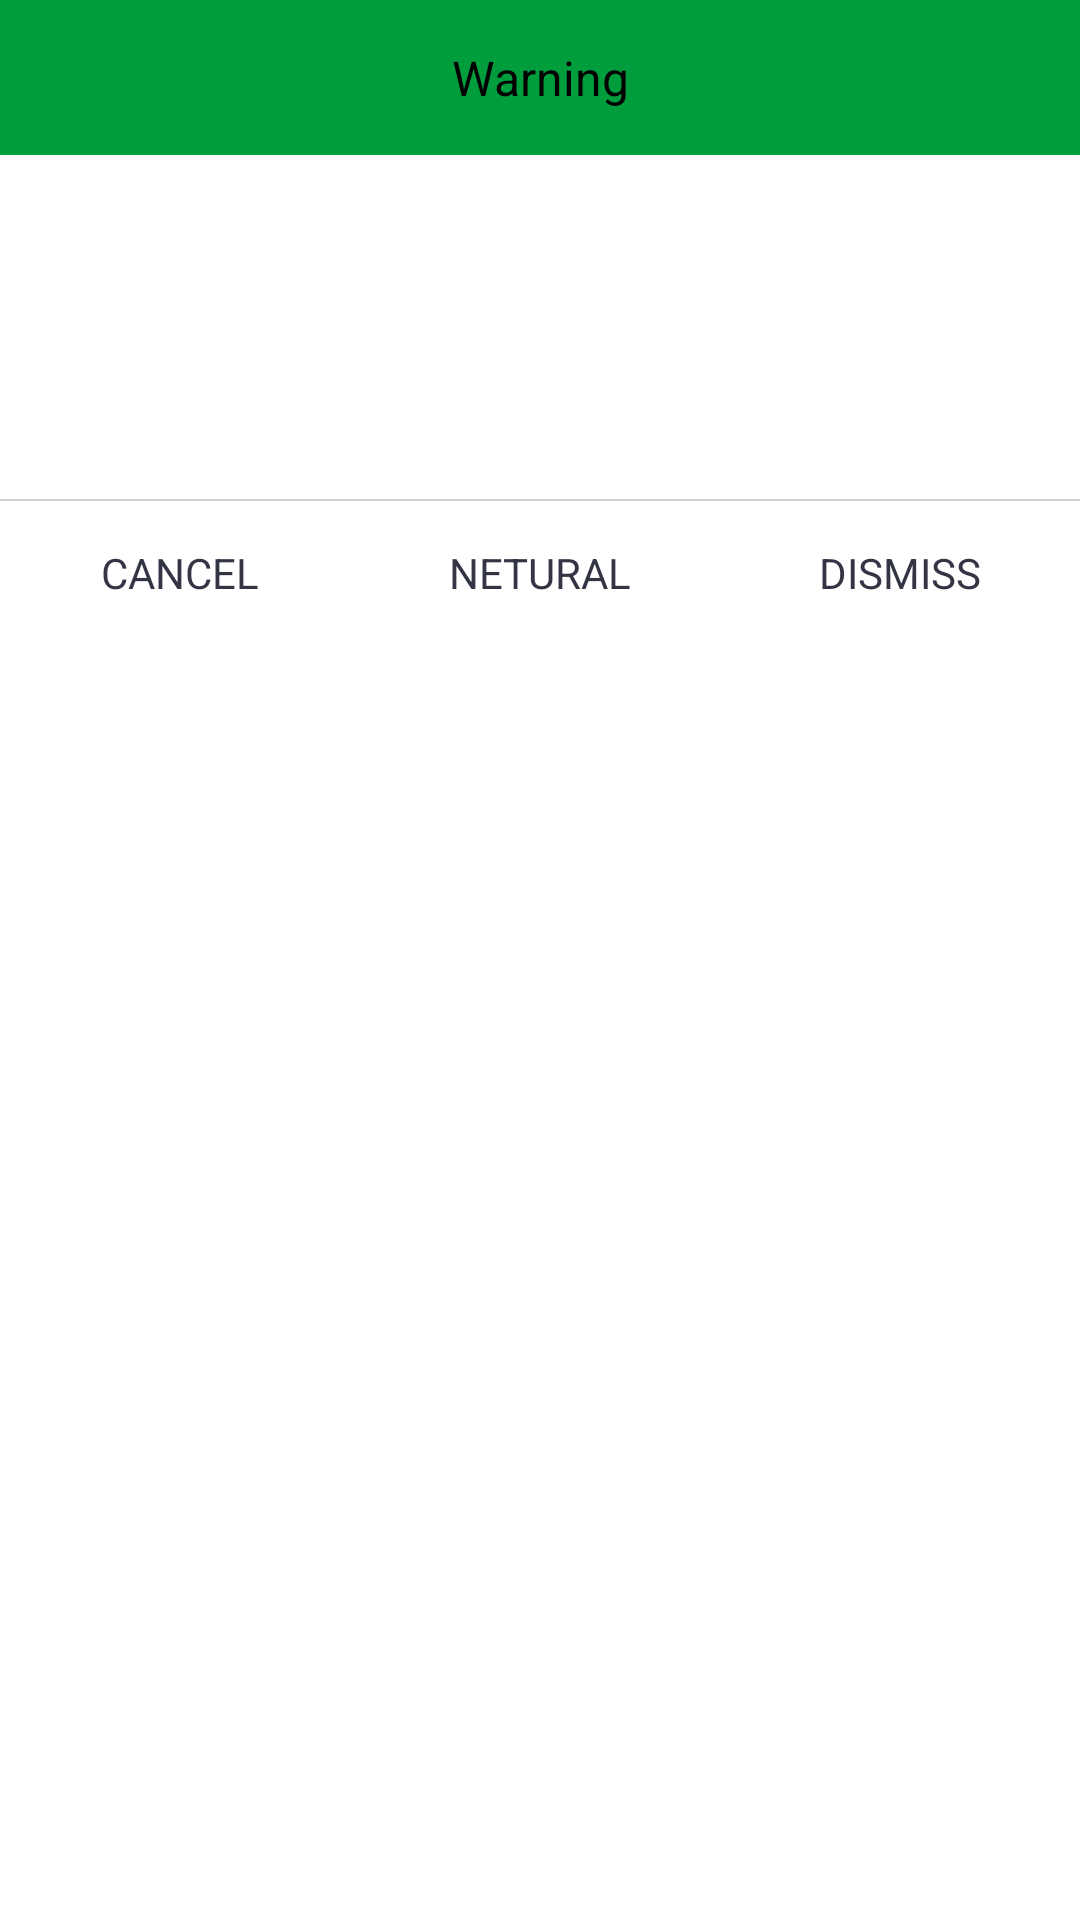

Reconstruct the res/layout file that produces this screen, plus the resources it refers to.
<!-- AndroidManifest.xml: application theme AppTheme -->
<!-- res/layout/dialog_generic.xml -->
<?xml version="1.0" encoding="utf-8"?>
<RelativeLayout xmlns:android="http://schemas.android.com/apk/res/android"
    xmlns:tools="http://schemas.android.com/tools"
    android:layout_width="match_parent"
    android:layout_height="wrap_content"
    android:background="#ffffffff"
    android:clickable="false"
    android:minWidth="300dp">

    <TextView
        android:id="@+id/dialog_title"
        android:layout_width="match_parent"
        android:layout_height="wrap_content"
        android:background="@color/app_button_green_color"
        android:gravity="center"
        android:paddingBottom="15dp"
        android:paddingTop="15dp"
        android:text="@string/warning"
        android:textColor="@android:color/black"
        android:textSize="16dp" />

    <ImageView
        android:id="@+id/img_warning"
        android:layout_width="48dp"
        android:layout_height="wrap_content"
        android:layout_below="@+id/dialog_title"
        android:layout_centerHorizontal="true"
        android:layout_gravity="center_horizontal"
        android:layout_marginTop="16dp"
        android:adjustViewBounds="true" />

    <TextView
        android:id="@+id/dialog_subtitle"
        android:layout_width="wrap_content"
        android:layout_height="wrap_content"
        android:layout_below="@+id/img_warning"
        android:layout_centerHorizontal="true"
        android:layout_marginLeft="16dp"
        android:layout_marginRight="16dp"
        android:layout_marginTop="16dp"
        android:textColor="#4d4d4d"
        android:textSize="18dp"
        tools:text="@string/dialog_subtitle"
        tools:visibility="visible" />


    <TextView
        android:id="@+id/dialog_msg"
        android:layout_width="match_parent"
        android:layout_height="wrap_content"
        android:layout_below="@+id/dialog_subtitle"
        android:layout_marginBottom="30dp"
        android:layout_marginLeft="16dp"
        android:layout_marginRight="16dp"
        android:layout_marginTop="10dp"
        android:gravity="center_horizontal"
        android:lineSpacingExtra="1.2dp"
        android:textColor="#4d4d4d"
        android:textSize="14dp"
        tools:text="Sorry" />

    <View
        style="@style/settings_divider_line_style"
        android:layout_above="@+id/linearLayout" />

    <LinearLayout
        android:id="@+id/linearLayout"
        android:layout_width="match_parent"
        android:layout_height="wrap_content"
        android:layout_below="@+id/dialog_msg"
        android:divider="@drawable/horizontal_divider"
        android:orientation="horizontal"
        android:showDividers="middle">

        <TextView
            android:id="@+id/btn_negative"
            android:layout_width="0dp"
            android:layout_height="48dp"
            android:layout_weight="1"
            android:gravity="center_vertical|center_horizontal"
            android:text="@string/cancel"
            android:textAllCaps="true"
            android:textColor="@color/blue"
            android:textSize="14dp" />

        <TextView
            android:id="@+id/btn_neutral"
            android:layout_width="0dp"
            android:layout_height="48dp"
            android:layout_weight="1"
            android:gravity="center_vertical|center_horizontal"
            android:text="@string/neutral"
            android:textAllCaps="true"
            android:textColor="@color/blue"
            android:textSize="14dp" />

        <TextView
            android:id="@+id/btn_positive"
            android:layout_width="0dp"
            android:layout_height="48dp"
            android:layout_weight="1"
            android:gravity="center_vertical|center_horizontal"
            android:text="@string/dismiss"
            android:textAllCaps="true"
            android:textColor="@color/blue"
            android:textSize="14dp" />
    </LinearLayout>

</RelativeLayout>
<!-- resources referenced by this layout -->
<resources>
  <item name="app_button_green_color" type="color">#009D3D</item>
  <color name="blue">#333545</color>
  <string name="cancel">Cancel</string>
  <string name="dialog_subtitle">Oops!</string>
  <string name="dismiss">dismiss</string>
  <string name="neutral">netural</string>
  <string name="warning">Warning</string>
  <style name="settings_divider_line_style">
          <item name="android:layout_width">match_parent</item>
          <item name="android:layout_height">0.5dp</item>
          <item name="android:background">#d1d1d1</item>
      </style>
  <style name="AppTheme" parent="Theme.AppCompat.Light.DarkActionBar">
          
          <item name="colorPrimary">@color/colorPrimary</item>
          <item name="colorPrimaryDark">@color/colorPrimaryDark</item>
          <item name="colorAccent">@color/colorAccent</item>
      </style>
  <color name="colorPrimary">#008577</color>
  <color name="colorPrimaryDark">#00574B</color>
  <color name="colorAccent">#D81B60</color>
</resources>
